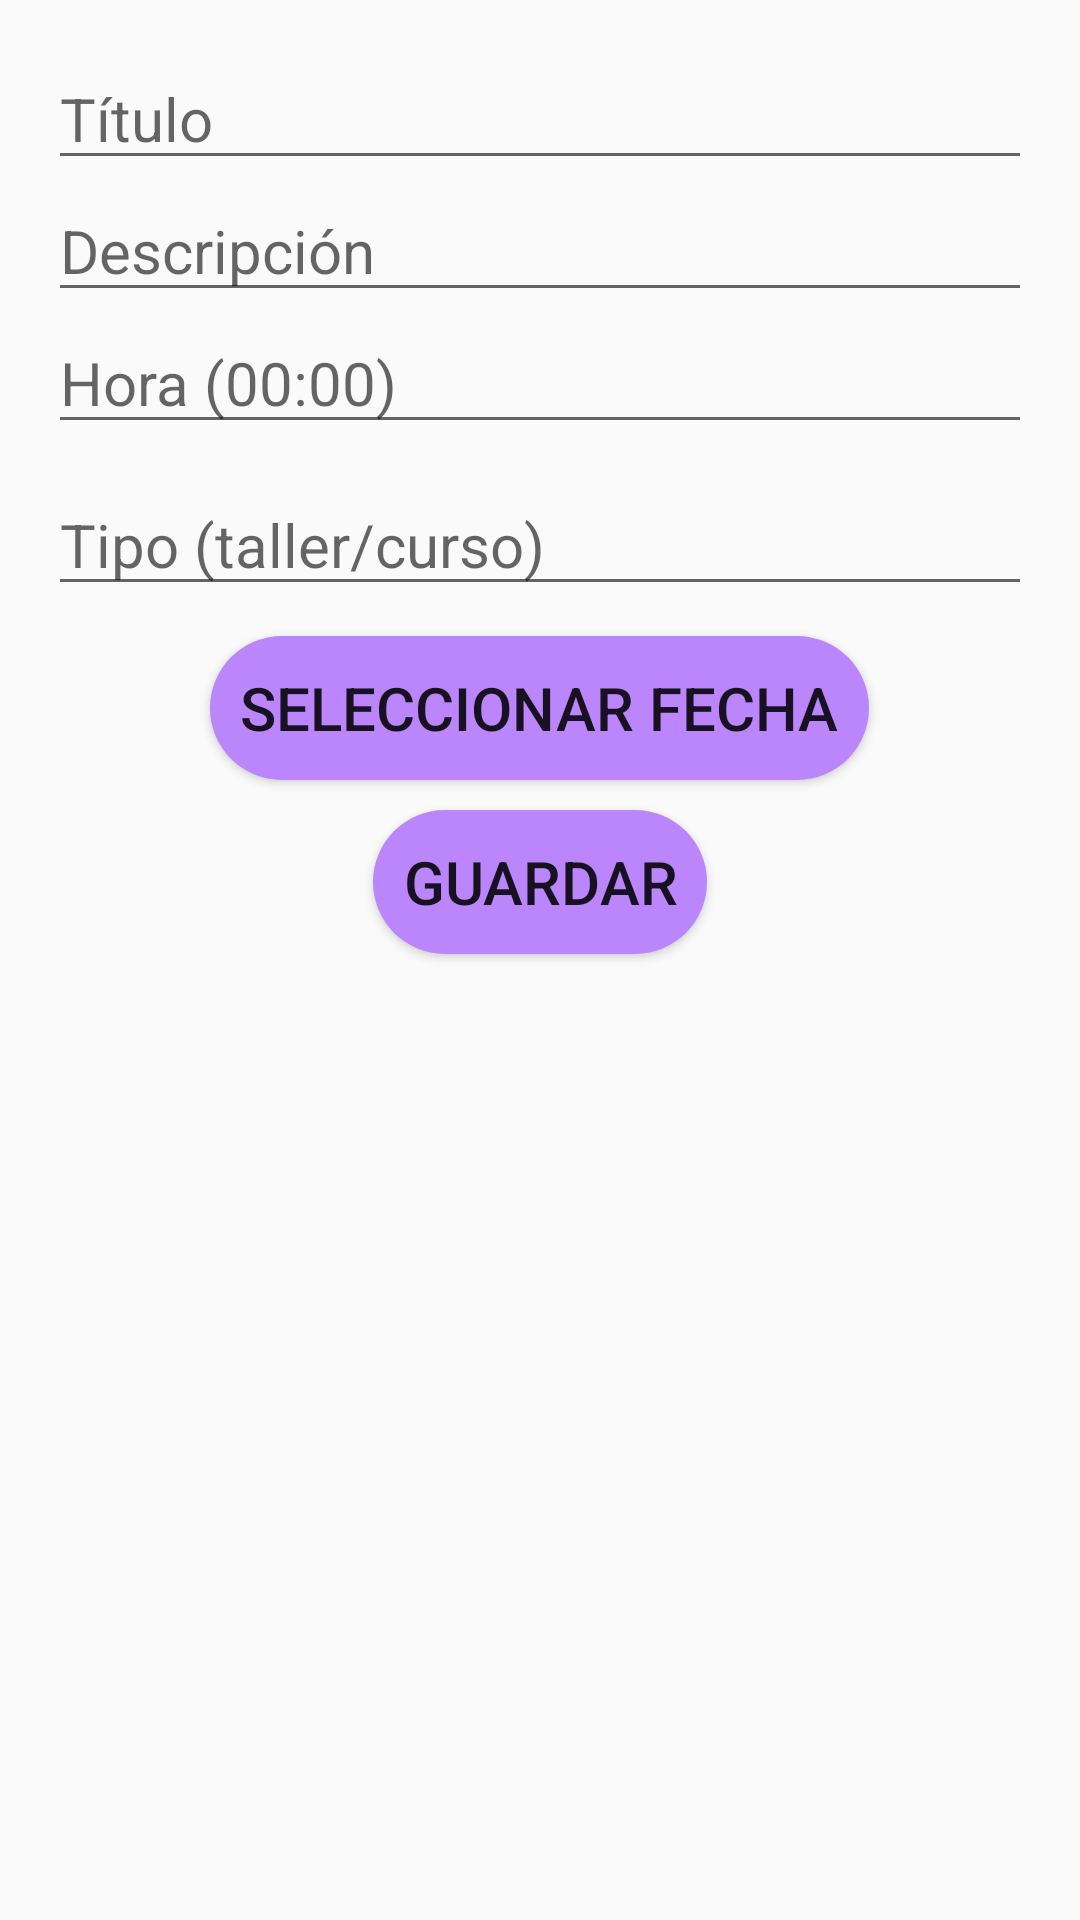

This screen was rendered from an Android layout file. Write that file and the resources it references.
<!-- AndroidManifest.xml: application theme Theme.ADAEAsociacion -->
<!-- res/layout/activity_anadir_evento.xml -->
<?xml version="1.0" encoding="utf-8"?>
<LinearLayout xmlns:android="http://schemas.android.com/apk/res/android"
    android:layout_width="match_parent"
    android:layout_height="match_parent"
    android:orientation="vertical"
    android:padding="16dp">

    <EditText
        android:id="@+id/editTextTitulo"
        android:layout_width="match_parent"
        android:layout_height="wrap_content"
        android:textSize="20dp"
        android:hint="Título" />

    <EditText
        android:id="@+id/editTextDescripcion"
        android:layout_width="match_parent"
        android:layout_height="wrap_content"
        android:textSize="20dp"
        android:hint="Descripción" />

    <EditText
        android:id="@+id/editTextHora"
        android:layout_width="match_parent"
        android:layout_height="wrap_content"
        android:textSize="20dp"
        android:hint="Hora (00:00)" />

    <EditText
        android:id="@+id/editTextTipoEvento"
        android:layout_width="match_parent"
        android:layout_height="wrap_content"
        android:textSize="20dp"
        android:hint="Tipo (taller/curso)"
        android:layout_marginTop="10dp" />

    <Button
        android:id="@+id/buttonFecha"
        android:layout_width="wrap_content"
        android:layout_height="wrap_content"
        android:textSize="20dp"
        android:layout_marginTop="10dp"
        android:layout_gravity="center"
        android:background="@drawable/rounded_button"
        android:text="Seleccionar fecha" />

    <Button
        android:id="@+id/buttonGuardar"
        android:layout_width="wrap_content"
        android:layout_height="wrap_content"
        android:textSize="20dp"
        android:layout_marginTop="10dp"
        android:layout_gravity="center"
        android:background="@drawable/rounded_button"
        android:text="Guardar" />

</LinearLayout>
<!-- resources referenced by this layout -->
<resources>
  <!-- drawable rounded_button (drawable) -->
  <?xml version="1.0" encoding="utf-8"?>
  <shape xmlns:android="http://schemas.android.com/apk/res/android"
      android:shape="rectangle">
      <solid android:color="@color/purple_200" /> <corners android:radius="25dp" /> <padding android:left="10dp" android:top="10dp" android:right="10dp" android:bottom="10dp" />
  </shape>
  <style name="Theme.ADAEAsociacion" parent="Theme.AppCompat.Light.DarkActionBar">
      </style>
  <!-- not gathered from this repository: default colours our renderer supplied (Android Studio template values) -->
  <color name="purple_200">#FFBB86FC</color>
</resources>
